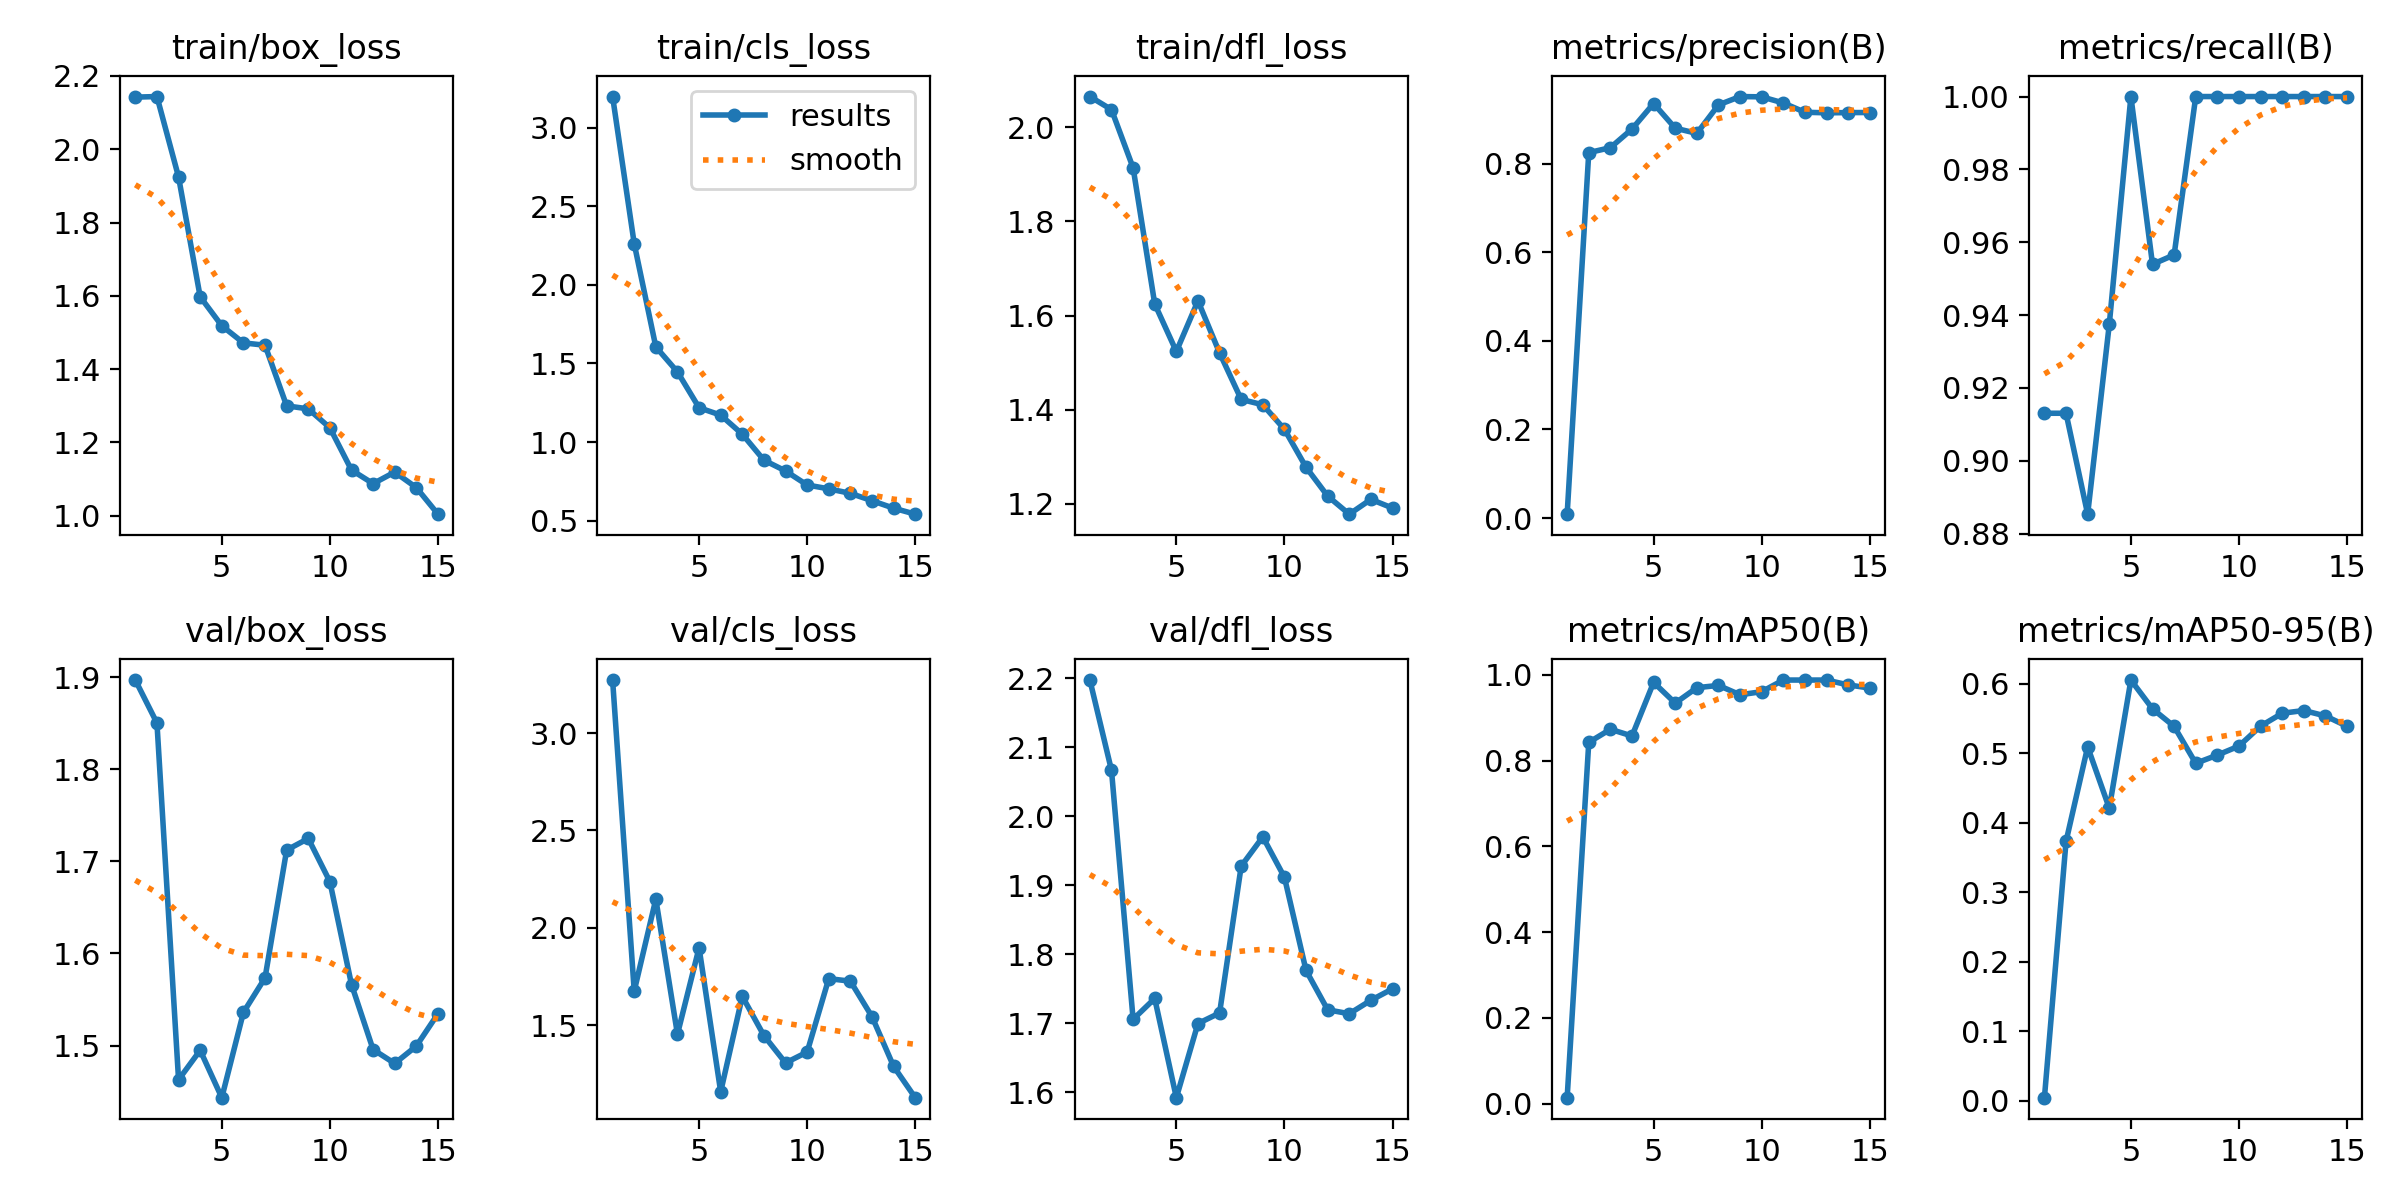

The table this chart was drawn from, first rows:
epoch, train/box_loss, train/cls_loss, train/dfl_loss, metrics/precision(B), metrics/recall(B), metrics/mAP50(B), metrics/mAP50-95(B), val/box_loss, val/cls_loss, val/dfl_loss, lr/pg0, lr/pg1, lr/pg2
1, 2.142, 3.197, 2.065, 0.00875, 0.913, 0.0138, 0.00443, 1.897, 3.273, 2.198, 2e-05, 2e-05, 2e-05
2, 2.144, 2.262, 2.038, 0.8246, 0.913, 0.8425, 0.3733, 1.851, 1.675, 2.067, 5.604e-05, 5.604e-05, 5.604e-05
3, 1.924, 1.605, 1.914, 0.8357, 0.8853, 0.8731, 0.5094, 1.463, 2.147, 1.706, 8.68e-05, 8.68e-05, 8.68e-05
4, 1.597, 1.447, 1.625, 0.8778, 0.9374, 0.8574, 0.4212, 1.495, 1.453, 1.736, 0.0001123, 0.0001123, 0.0001123
5, 1.518, 1.219, 1.524, 0.9354, 1, 0.9825, 0.6056, 1.443, 1.897, 1.592, 0.0001325, 0.0001325, 0.0001325
6, 1.472, 1.172, 1.631, 0.8797, 0.9539, 0.9341, 0.5642, 1.536, 1.157, 1.7, 0.0001474, 0.0001474, 0.0001474
7, 1.465, 1.05, 1.521, 0.868, 0.9565, 0.9701, 0.5389, 1.573, 1.647, 1.715, 0.000157, 0.000157, 0.000157
8, 1.3, 0.8851, 1.422, 0.9323, 1, 0.9754, 0.4858, 1.712, 1.446, 1.928, 0.0001614, 0.0001614, 0.0001614
9, 1.292, 0.8167, 1.41, 0.9511, 1, 0.9535, 0.4976, 1.725, 1.305, 1.97, 0.0001605, 0.0001605, 0.0001605
10, 1.24, 0.7273, 1.358, 0.9504, 1, 0.9608, 0.5106, 1.678, 1.361, 1.912, 0.0001543, 0.0001543, 0.0001543
11, 1.125, 0.7029, 1.278, 0.9366, 1, 0.9879, 0.5393, 1.566, 1.738, 1.777, 0.0001428, 0.0001428, 0.0001428
12, 1.088, 0.6743, 1.216, 0.9156, 1, 0.9879, 0.5578, 1.496, 1.725, 1.72, 0.000126, 0.000126, 0.000126
13, 1.119, 0.6274, 1.178, 0.9144, 1, 0.9879, 0.5618, 1.48, 1.543, 1.714, 0.000104, 0.000104, 0.000104
14, 1.077, 0.58, 1.209, 0.9149, 1, 0.9766, 0.5539, 1.499, 1.288, 1.733, 7.668e-05, 7.668e-05, 7.668e-05
15, 1.004, 0.5418, 1.191, 0.9151, 1, 0.9692, 0.5391, 1.535, 1.127, 1.75, 4.408e-05, 4.408e-05, 4.408e-05
